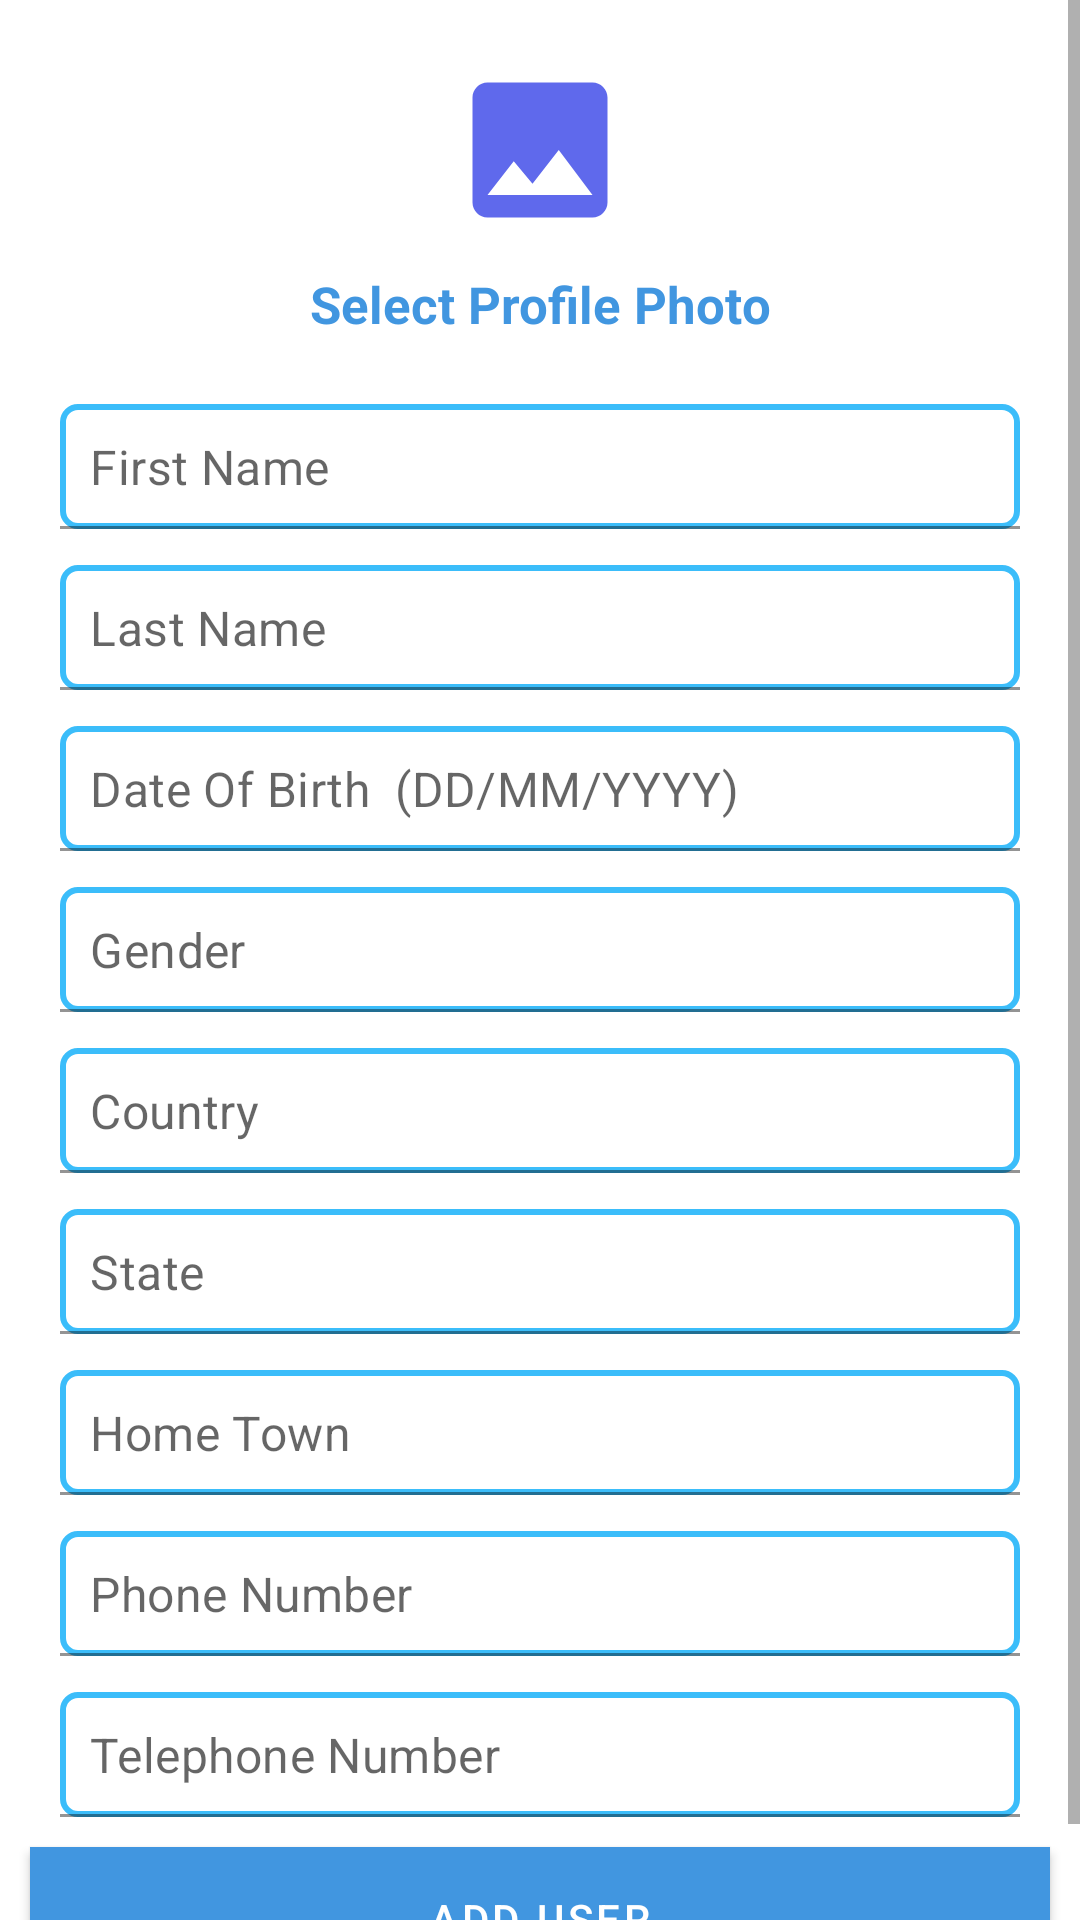

Here is an Android app screen rendered from its layout file. Give the layout XML and the strings, colors and styles it references.
<!-- AndroidManifest.xml: application theme Theme.Introduce_Assignement_Bhushan -->
<!-- res/layout/fragment_enroll.xml -->
<?xml version="1.0" encoding="utf-8"?>
<FrameLayout xmlns:android="http://schemas.android.com/apk/res/android"
    xmlns:app="http://schemas.android.com/apk/res-auto"
    xmlns:tools="http://schemas.android.com/tools"
    android:layout_width="match_parent"
    android:layout_height="match_parent"
    tools:context=".EnrollFrag">

    <ScrollView
        android:id="@+id/sc_v_enroll"
        android:layout_width="match_parent"
        android:layout_height="match_parent">

        <LinearLayout
            android:layout_marginBottom="60dp"
            android:layout_width="match_parent"
            android:layout_height="wrap_content"
            android:orientation="vertical">


            <ImageView
                android:id="@+id/iv_profile_selected"
                android:layout_width="70dp"
                android:layout_height="60dp"
                android:layout_gravity="center"
                android:layout_marginTop="20dp"
                android:src="@drawable/ic_baseline_image_24" />

            <TextView
                android:id="@+id/tv_select_image"
                android:layout_width="match_parent"
                android:layout_height="wrap_content"
                android:layout_margin="10dp"
                android:gravity="center"
                android:text="Select Profile Photo"
                android:textColor="@color/primary"
                android:textSize="17dp"
                android:textStyle="bold" />

            <com.google.android.material.textfield.TextInputLayout
                android:id="@+id/id1"
                android:layout_width="match_parent"
                android:layout_height="wrap_content"
                android:layout_marginLeft="20dp"
                android:layout_marginTop="10dp"
                android:layout_marginRight="20dp"
                app:hintEnabled="false">

                <com.google.android.material.textfield.TextInputEditText
                    android:id="@+id/et_first_name"
                    android:layout_width="match_parent"
                    android:layout_height="wrap_content"
                    android:layout_gravity="center"
                    android:layout_marginTop="2dp"
                    android:background="@drawable/edit_text_border"
                    android:hint="First Name"
                    android:inputType="textPersonName"
                    android:padding="10dp" />

            </com.google.android.material.textfield.TextInputLayout>


            <com.google.android.material.textfield.TextInputLayout
                android:layout_width="match_parent"
                android:layout_height="wrap_content"
                android:layout_marginLeft="20dp"
                android:layout_marginTop="10dp"
                android:layout_marginRight="20dp"
                app:hintEnabled="false">

                <com.google.android.material.textfield.TextInputEditText
                    android:id="@+id/et_last_name"
                    android:layout_width="match_parent"
                    android:layout_height="wrap_content"
                    android:layout_gravity="center"
                    android:layout_marginTop="2dp"
                    android:background="@drawable/edit_text_border"
                    android:hint="Last Name"
                    android:inputType="textPersonName"
                    android:padding="10dp" />

            </com.google.android.material.textfield.TextInputLayout>


            <com.google.android.material.textfield.TextInputLayout
                android:layout_width="match_parent"
                android:layout_height="wrap_content"
                android:layout_marginLeft="20dp"
                android:layout_marginTop="10dp"
                android:layout_marginRight="20dp"
                app:hintEnabled="false">

                <com.google.android.material.textfield.TextInputEditText
                    android:id="@+id/et_dob"
                    android:layout_width="match_parent"
                    android:layout_height="wrap_content"
                    android:layout_gravity="center"
                    android:layout_marginTop="2dp"
                    android:background="@drawable/edit_text_border"
                    android:hint="Date Of Birth  (DD/MM/YYYY)"
                    android:inputType="date"
                    android:padding="10dp" />

            </com.google.android.material.textfield.TextInputLayout>

            <com.google.android.material.textfield.TextInputLayout
                android:layout_width="match_parent"
                android:layout_height="wrap_content"
                android:layout_marginLeft="20dp"
                android:layout_marginTop="10dp"
                android:layout_marginRight="20dp"
                app:hintEnabled="false">

                <com.google.android.material.textfield.TextInputEditText
                    android:id="@+id/et_gender"
                    android:layout_width="match_parent"
                    android:layout_height="wrap_content"
                    android:layout_gravity="center"
                    android:layout_marginTop="2dp"
                    android:background="@drawable/edit_text_border"
                    android:hint="Gender"
                    android:inputType="textPersonName"
                    android:padding="10dp" />

            </com.google.android.material.textfield.TextInputLayout>

            <com.google.android.material.textfield.TextInputLayout
                android:layout_width="match_parent"
                android:layout_height="wrap_content"
                android:layout_marginLeft="20dp"
                android:layout_marginTop="10dp"
                android:layout_marginRight="20dp"
                app:hintEnabled="false">

                <com.google.android.material.textfield.TextInputEditText
                    android:id="@+id/et_country"
                    android:layout_width="match_parent"
                    android:layout_height="wrap_content"
                    android:layout_gravity="center"
                    android:layout_marginTop="2dp"
                    android:background="@drawable/edit_text_border"
                    android:hint="Country"
                    android:inputType="textPersonName"
                    android:padding="10dp" />

            </com.google.android.material.textfield.TextInputLayout>

            <com.google.android.material.textfield.TextInputLayout
                android:layout_width="match_parent"
                android:layout_height="wrap_content"
                android:layout_marginLeft="20dp"
                android:layout_marginTop="10dp"
                android:layout_marginRight="20dp"
                app:hintEnabled="false">

                <com.google.android.material.textfield.TextInputEditText
                    android:id="@+id/et_state"
                    android:layout_width="match_parent"
                    android:layout_height="wrap_content"
                    android:layout_gravity="center"
                    android:layout_marginTop="2dp"
                    android:background="@drawable/edit_text_border"
                    android:hint="State"
                    android:inputType="textPersonName"
                    android:padding="10dp" />

            </com.google.android.material.textfield.TextInputLayout>

            <com.google.android.material.textfield.TextInputLayout
                android:layout_width="match_parent"
                android:layout_height="wrap_content"
                android:layout_marginLeft="20dp"
                android:layout_marginTop="10dp"
                android:layout_marginRight="20dp"
                app:hintEnabled="false">

                <com.google.android.material.textfield.TextInputEditText
                    android:id="@+id/et_home_town"
                    android:layout_width="match_parent"
                    android:layout_height="wrap_content"
                    android:layout_gravity="center"
                    android:layout_marginTop="2dp"
                    android:background="@drawable/edit_text_border"
                    android:hint="Home Town"
                    android:inputType="textPersonName"
                    android:padding="10dp" />

            </com.google.android.material.textfield.TextInputLayout>

            <com.google.android.material.textfield.TextInputLayout
                android:layout_width="match_parent"
                android:layout_height="wrap_content"
                android:layout_marginLeft="20dp"
                android:layout_marginTop="10dp"
                android:layout_marginRight="20dp"
                app:hintEnabled="false">

                <com.google.android.material.textfield.TextInputEditText
                    android:id="@+id/et_ph_no"
                    android:layout_width="match_parent"
                    android:layout_height="wrap_content"
                    android:layout_gravity="center"
                    android:layout_marginTop="2dp"
                    android:background="@drawable/edit_text_border"
                    android:hint="Phone Number"
                    android:inputType="number"
                    android:padding="10dp" />

            </com.google.android.material.textfield.TextInputLayout>

            <com.google.android.material.textfield.TextInputLayout
                android:layout_width="match_parent"
                android:layout_height="wrap_content"
                android:layout_marginLeft="20dp"
                android:layout_marginTop="10dp"
                android:layout_marginRight="20dp"
                app:hintEnabled="false">

                <com.google.android.material.textfield.TextInputEditText
                    android:id="@+id/et_telephone_num"
                    android:layout_width="match_parent"
                    android:layout_height="wrap_content"
                    android:layout_gravity="center"
                    android:layout_marginTop="2dp"
                    android:background="@drawable/edit_text_border"
                    android:hint="Telephone Number"
                    android:inputType="textPersonName"
                    android:padding="10dp" />

            </com.google.android.material.textfield.TextInputLayout>

            <Button
                android:layout_gravity="bottom"
                android:id="@+id/btn_add_user"
                android:layout_width="match_parent"
                android:layout_height="wrap_content"
                android:layout_margin="10dp"
                android:background="@color/primary"
                android:backgroundTint="@color/primary"
                android:text="Add User" />

        </LinearLayout>

    </ScrollView>



</FrameLayout>
<!-- resources referenced by this layout -->
<resources>
  <color name="primary">#4196E0</color>
  <!-- drawable edit_text_border (drawable-v24) -->
  <selector xmlns:android="http://schemas.android.com/apk/res/android">
  <item>
      <shape android:shape="rectangle">
          <solid android:color="#ffffff"/>
          <corners android:radius="5dp" />
          <stroke
              android:width="2dp"
              android:color="#3bbdfa"
              />
      </shape>
  </item>
  </selector>
  <!-- drawable ic_baseline_image_24 (drawable) -->
  <vector android:height="24dp" android:tint="#5F69EC"
      android:viewportHeight="24" android:viewportWidth="24"
      android:width="24dp" xmlns:android="http://schemas.android.com/apk/res/android">
      <path android:fillColor="@android:color/white" android:pathData="M21,19V5c0,-1.1 -0.9,-2 -2,-2H5c-1.1,0 -2,0.9 -2,2v14c0,1.1 0.9,2 2,2h14c1.1,0 2,-0.9 2,-2zM8.5,13.5l2.5,3.01L14.5,12l4.5,6H5l3.5,-4.5z"/>
  </vector>
  <style name="Theme.Introduce_Assignement_Bhushan" parent="Theme.MaterialComponents.DayNight.DarkActionBar">
          
          <item name="colorPrimary">@color/purple_500</item>
          <item name="colorPrimaryVariant">@color/purple_700</item>
          <item name="colorOnPrimary">@color/white</item>
          
          <item name="colorSecondary">@color/teal_200</item>
          <item name="colorSecondaryVariant">@color/teal_700</item>
          <item name="colorOnSecondary">@color/black</item>
          
          <item name="android:statusBarColor" tools:targetApi="l">?attr/colorPrimaryVariant</item>
          
      </style>
  <color name="purple_500">#4196E0</color>
  <color name="purple_700">#4196E0</color>
  <color name="white">#FFFFFFFF</color>
  <color name="teal_200">#FF03DAC5</color>
  <color name="teal_700">#FF018786</color>
  <color name="black">#FF000000</color>
</resources>
